Run: headless pygame with SDL's dummy video driver; simulated clock (each Clock.tick advances the game by its frame time, no real sleeping); random seed 0; keys injected as events and as key.get_pressed() state; no mouse input.
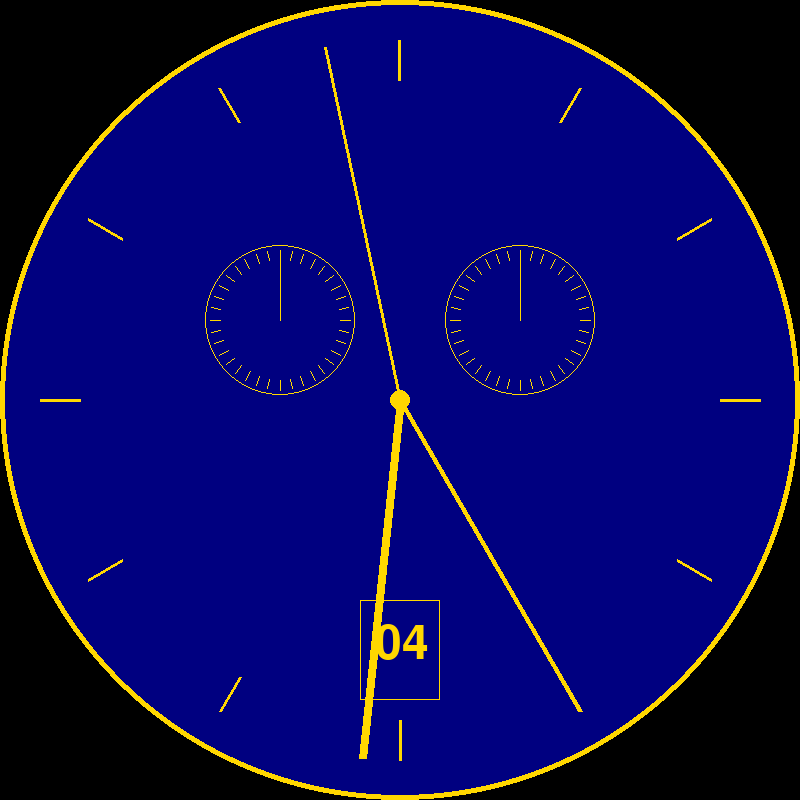
Frame 1 of 4 · flips 1–60 · no input
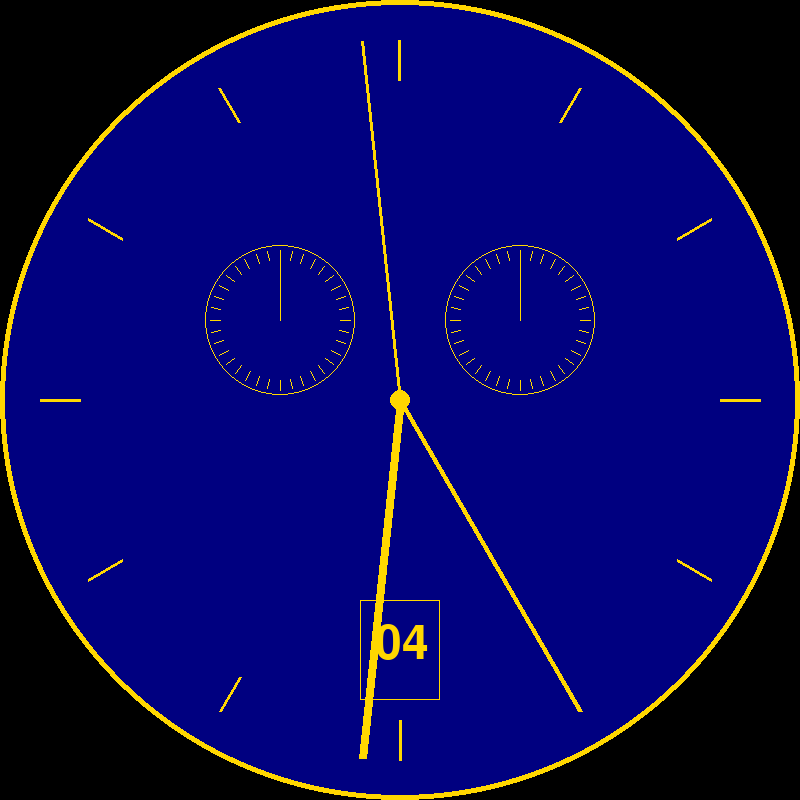
Frame 2 of 4 · flips 61–180 · tapped SPACE, RETURN · held RIGHT (→), D
Frame 3 of 4 · flips 181–300 · held DOWN (↓), S · screen unchanged from frame 2, image omitted
Frame 4 of 4 · flips 301–420 · held LEFT (←), A, UP (↑), W · screen unchanged from frame 3, image omitted

The pygame program that drew these frames:

#Miniprojekt 1
#Import af biblioteker, der bruges
import pygame
import math
import datetime
#Skærmopløsning defineres samt opstart af pygame. 
screen_size = (800,800)
screen = pygame.display.set_mode(screen_size)
pygame.display.set_caption("Analogt ur")
pygame.init()
#while True loop, der gør, at programmet kører indtil den møder en False value. 
while True:
    #Definere baggrundsfarve, farven gold og navyblue, der bruges til at farve uret.
    #Hertil defineres radius og et dynamisk centerpunkt, der ændres, hvis screen_size ærndres.
    screen.fill((0,0,0))
    gold = (255,215,0)
    navyblue = (0,0,128)
    radius = 360
    center = (screen_size[0]//2, screen_size[1]//2)
    
    #Tegner en cirkel i gold samt fylder cirklen med farven navyblue.  
    pygame.draw.circle(screen, gold,center,radius+40,width=8)
    pygame.draw.circle(screen, navyblue,center,radius+35,width=0)
    #Tegner en cirkel i center af uret i farven gold. 
    pygame.draw.circle(screen,gold,center, 10)
    #Tegner timemarkeringer i yderkanten af året ved brug af for loop-
    base_point = (400,400)
    length = 40
    angle = 360/12
    radius_marks = 320
    for i in range(12):
        start_point_x = base_point[0] + radius_marks * math.cos(math.radians(angle*i)) 
        start_point_y = base_point[1] + radius_marks * math.sin(math.radians(angle*i))
        start_point = (start_point_x, start_point_y)

        end_x = start_point[0] + length * math.cos(math.radians(angle *i))
        end_y = start_point[1] + length * math.sin(math.radians(angle *i))
        end_point = (end_x, end_y)
        pygame.draw.line(screen, gold,start_point,end_point,3)

    #Tegner et ur mindre ur inde i uret (venste urskive).
    pygame.draw.circle(screen, gold, (base_point[0]-120,base_point[1]-80),75,1)
    pygame.draw.line(screen,gold,(base_point[0]-120,base_point[1]-80),(base_point[0]-120,base_point[1]-145))
    #Tegner små markeringer inde i det lille venstre ur. 
    base_point_small = (base_point[0]-120,base_point[1]-80)
    radius_small_marks = 60
    angle_small_marks = 360/36
    length_small_marks = 10
    for j in range (36):
        start_point_smallx = base_point_small[0] + radius_small_marks * math.cos(math.radians(angle_small_marks*j))
        start_point_smally = base_point_small[1] + radius_small_marks * math.sin(math.radians(angle_small_marks*j))
        start_pointsmall = (start_point_smallx,start_point_smally)

        end_smallx = start_pointsmall[0] + length_small_marks * math.cos(math.radians(angle_small_marks*j))
        end_smally = start_pointsmall[1] + length_small_marks * math.sin(math.radians(angle_small_marks*j))
        end_pointsmall = (end_smallx,end_smally)
        pygame.draw.line(screen, gold,start_pointsmall,end_pointsmall)
    #Tegner et ur mindre ur inde i uret (højre urskive)
    pygame.draw.circle(screen, gold, (base_point[0]+120,base_point[1]-80),75,1)
    pygame.draw.line(screen,gold,(base_point[0]+120,base_point[1]-80),(base_point[0]+120,base_point[1]-145))
    #Tegner små markeringer inde i det lille højre ur. 
    base_point_small = (520,320)
    radius_small_marks = 60
    angle_small_marks = 360/36
    length_small_marks = 10
    for j in range (36):
        start_point_smallx = base_point_small[0] + radius_small_marks * math.cos(math.radians(angle_small_marks*j))
        start_point_smally = base_point_small[1] + radius_small_marks * math.sin(math.radians(angle_small_marks*j))
        start_pointsmall = (start_point_smallx,start_point_smally)

        end_smallx = start_pointsmall[0] + length_small_marks * math.cos(math.radians(angle_small_marks*j))
        end_smally = start_pointsmall[1] + length_small_marks * math.sin(math.radians(angle_small_marks*j))
        end_pointsmall = (end_smallx,end_smally)
        pygame.draw.line(screen, gold,start_pointsmall,end_pointsmall)
    
    #Laver en lille firkant i bunden af uret
    rect = (360,600,80,100)
    pygame.draw.rect(screen,gold,rect,1)
    #Definere en font og dags dato.
    font = pygame.font.Font(None,70)
    today = datetime.datetime.now().strftime("%d")
    #Definere en surface, hvorpå dags dato bliver dannet på ved brug af render metoden
    text_surface = font.render(today, True, gold)
    text_rect = text_surface.get_rect()
    text_rect.topleft = (375,620)
    #Tegner dags dato som et tal 
    screen.blit(text_surface,text_rect)

    

    #Tegner timeviser
    angle_hour = datetime.datetime.now().hour * (360/12) - 90 
    hour_x = (radius*math.cos(math.radians(angle_hour)))
    hour_y = (radius*math.sin(math.radians(angle_hour)))
    end_hour = (center[0]+hour_x,center[1]+hour_y)
    pygame.draw.line(screen, gold,center,end_hour,5)
    
    #Tegner minutviser 
    angle_minute = datetime.datetime.now().minute *360/60 - 90 
    minute_x = (radius*math.cos(math.radians(angle_minute)))
    minute_y = (radius*math.sin(math.radians(angle_minute)))
    end_minute = (center[0]+minute_x,center[1]+minute_y)
    pygame.draw.line(screen, gold, center,end_minute,8)

    #Tegner sekundviser
    angle_second = datetime.datetime.now().second *360/60 - 90
    second_x = (radius*math.cos(math.radians(angle_second)))
    second_y = (radius*math.sin(math.radians(angle_second)))
    end_second = (center[0]+second_x,center[1]+second_y)
    pygame.draw.line(screen, gold, center, end_second,3)

    #Gør så brugeren kan se hvad pygame har lavet. 
    pygame.display.flip()

    #Afslutter programmer, hvis brugeren trykker på krydset i højre øvre hjørne. 
    for event in pygame.event.get():
        if event.type == pygame.QUIT:
            pygame.quit()
            exit()
